Run: headless pygame with SDL's dummy video driver; simulated clock (each Clock.tick advances the game by its frame time, no real sleeping); random seed 0; keys injected as events and as key.get_pressed() state; no mouse input.
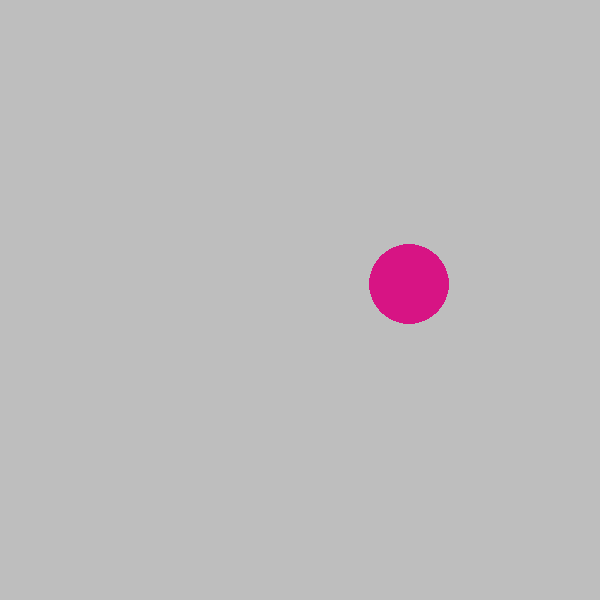
Frame 1 of 4 · flips 1–60 · no input
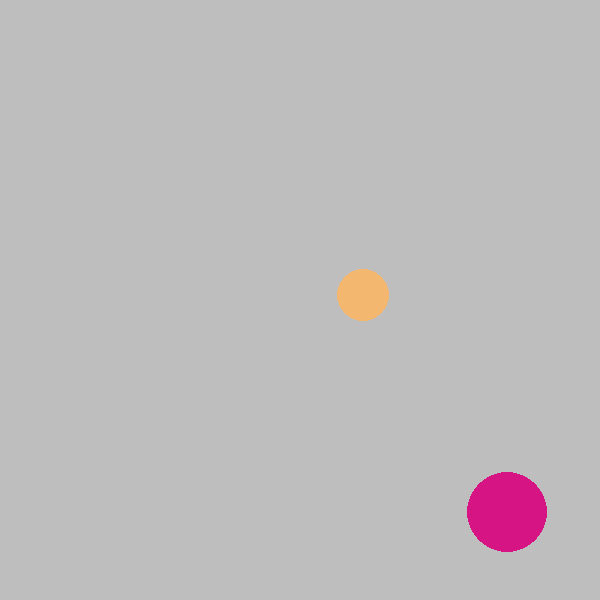
Frame 2 of 4 · flips 61–180 · tapped SPACE, RETURN · held RIGHT (→), D
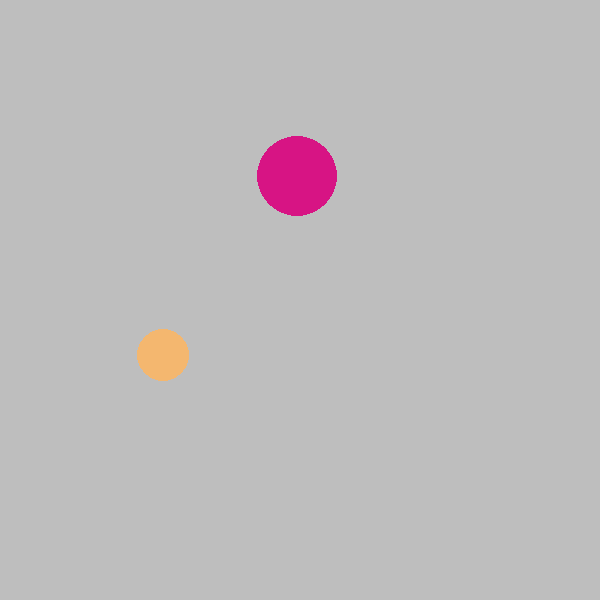
Frame 3 of 4 · flips 181–300 · held DOWN (↓), S
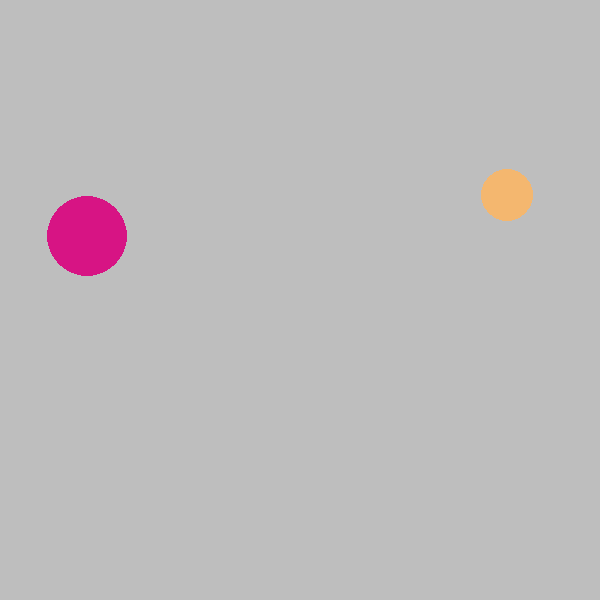
Frame 4 of 4 · flips 301–420 · held LEFT (←), A, UP (↑), W

The pygame program that drew these frames:

import pygame
import sys
import random


# You will implement this module ENTIRELY ON YOUR OWN!

class Ball:
    def __init__(self, screen):
        self.screen = screen
        self.x = random.randint(100, 500)
        self.y = random.randint(100,500)
        self.color = (random.randint(0,255),random.randint(0,255),random.randint(0,255))
        self.radius = random.randint(10,40)
        self.speed_x = random.randint(3,7)
        self.speed_y = random.randint(3,7)

    def draw(self):
        pygame.draw.circle(self.screen, self.color, (self.x, self.y), self.radius)

    def move(self):
        self.x = self.x + self.speed_x
        self.y = self.y + self.speed_y
        if self.x + self.radius > self.screen.get_width():
            self.speed_x = -self.speed_x
        if self.y + self.radius > self.screen.get_height():
            self.speed_y = -self.speed_y
        if self.x - self.radius < 0:
            self.speed_x = -self.speed_x
        if self.y - self.radius < 0:
            self.speed_y = -self.speed_y




# DONE: Create a Ball class.
# DONE: Possible member variables: screen, color, x, y, radius, speed_x, speed_y
# DONE: Methods: __init__, draw, move


def main():
    pygame.init()
    screen = pygame.display.set_mode((600, 600))
    pygame.display.set_caption('Bouncing Ball')
    screen.fill(pygame.Color('gray'))
    clock = pygame.time.Clock()

    # TODO: Create an instance of the Ball class called ball1
    ball1 = Ball(screen)
    balls = []
    balls.append(ball1)

    while True:
        for event in pygame.event.get():
            if event.type == pygame.QUIT:
                sys.exit()
            if event.type == pygame.KEYDOWN:
                if event.key == pygame.K_SPACE:
                    balls.append(Ball(screen))
                if event.key == pygame.K_BACKSPACE:
                    if len(balls) > 0:
                        balls.pop(0)





        clock.tick(60)
        screen.fill(pygame.Color('gray'))

        # DONE: Move the ball
        for ball in balls:
            ball.move()


        # DONE: Draw the ball
        for ball in balls:
            ball.draw()

        pygame.display.update()


main()


# Optional challenges (if you finish and want do play a bit more):
#   After you get 1 ball working make a few balls (ball2, ball3, etc) that start in different places.
#   Make each ball a different color
#   Make the screen 1000 x 800 to allow your balls more space (what needs to change?)
#   Make the speed of each ball randomly chosen (1 to 5)
#   After you get that working try making a list of balls to have 100 balls (use a loop)!
#   Use random colors for each ball
